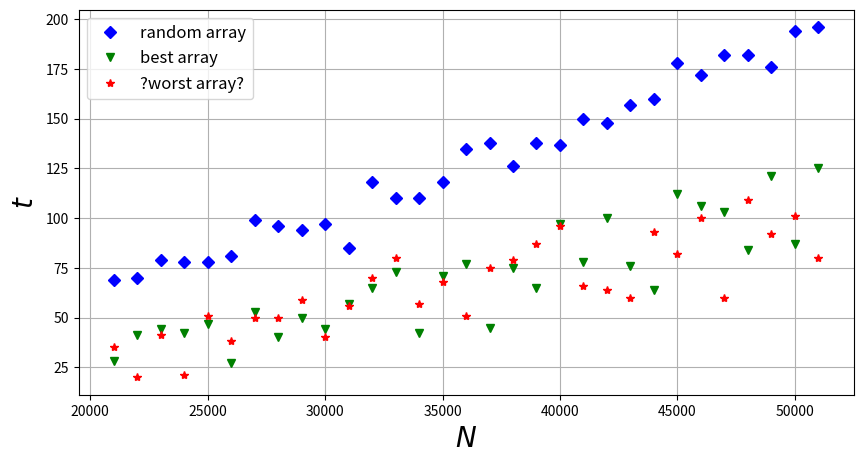

Here is the Python script that generated this plot:
import numpy as np
import matplotlib.pyplot as plt
# sort time - random data
# heap sort
#time1 = [50, 52, 59, 60, 60, 60, 61, 71, 80, 80, 80, 80, 86, 100, 100, 100, 100, 101, 105, 115, 117, 120, 121, 122, 124, 137, 140, 140, 141, 151, 160]
# comb sort
#time1 = [54, 60, 60, 60, 60, 64, 74, 80, 80, 80, 80, 82, 99, 100, 100, 100, 100, 108, 120, 120, 120, 120, 123, 137, 141, 140, 142, 142, 151, 160, 164]
# merge sort
time1 = [69, 70, 79, 78, 78, 81, 99, 96, 94, 97, 85, 118, 110, 110, 118, 135, 138, 126, 138, 137, 150, 148, 157, 160, 178, 172, 182, 182, 176, 194, 196]
# sort time - best data
# heap sort
#time2 = [0, 0, 0, 0, 0, 0, 0, 0, 0, 0, 0, 0, 0, 0, 0, 0, 0, 0, 0, 0, 0, 0, 0, 0, 0, 0, 0, 0, 0, 0, 0]
# comb sort
#time2 = [26, 22, 23, 38, 40, 40, 40, 40, 40, 41, 40, 40, 45, 55, 60, 60, 60, 60, 60, 60, 60, 62, 65, 77, 80, 80, 82, 80, 80, 80, 83]
# merge sort
time2 = [28, 41, 44, 42, 47, 27, 53, 40, 50, 44, 57, 65, 73, 42, 71, 77, 45, 75, 65, 97, 78, 100, 76, 64, 112, 106, 103, 84, 121, 87, 125]
# sort time - worst data
# heap sort
#time3 = [84, 70, 76, 80, 81, 80, 98, 99, 103, 100, 108, 115, 122, 120, 120, 127, 137, 140, 140, 142, 145, 153, 159, 168, 168, 176, 179, 180, 190, 199, 203]
# comb sort
#time3 = [21, 21, 20, 20, 20, 40, 32, 40, 40, 40, 40, 40, 40, 40, 40, 41, 44, 48, 60, 60, 60, 60, 60, 60, 63, 65, 62, 62, 67, 74, 80]
# merge sort
time3 = [35, 20, 41, 21, 51, 38, 50, 50, 59, 40, 56, 70, 80, 57, 68, 51, 75, 79, 87, 96, 66, 64, 60, 93, 82, 100, 60, 109, 92, 101, 80]

number = []
for i in range(1, len(time1) + 1):
    number.append(20000 + i*1000)



plt.figure(figsize=(10, 5))
plt.plot(number, time1, 'ro', marker="D", color='b', label=r'random array')
plt.plot(number, time2, 'ro', marker="v", color='g', label=r'best array')
plt.plot(number, time3, 'ro', marker="*", label=r'?worst array?')

plt.xlabel(r'$N$', fontsize=20)
plt.ylabel(r'$t$', fontsize=20)
plt.grid(True)
plt.legend(loc='best', fontsize=12)
plt.show()

